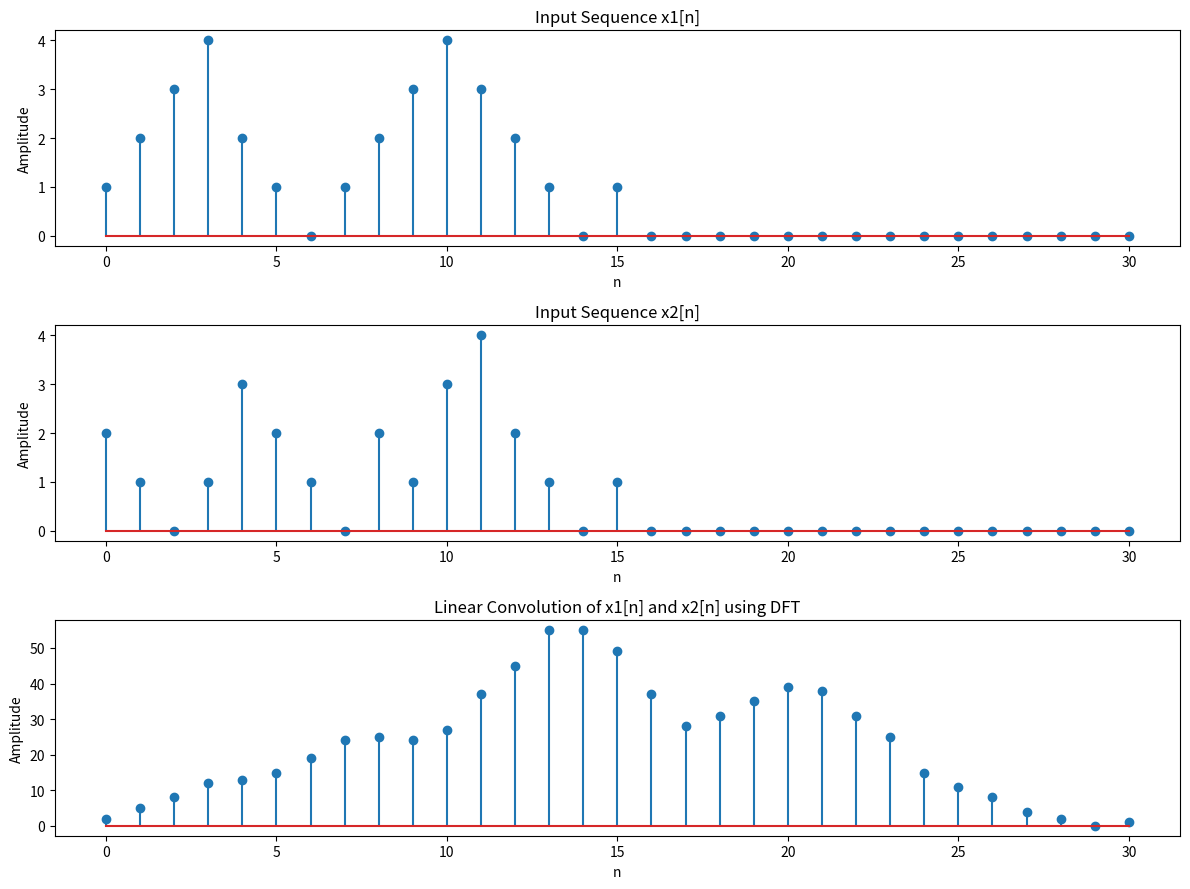

Generate this figure with matplotlib:
import math
import cmath
import matplotlib.pyplot as plt

#find dft
def DFT(x):
    N = len(x)
    X = []
    for k in range(N):
        val = 0
        for n in range(N):
            angle = -2j * math.pi * k * n / N
            val += x[n] * cmath.exp(angle)
        X.append(val)
    return X

#find idft
def IDFT(X):
    N = len(X)
    x = []
    for n in range(N):
        val = 0
        for k in range(N):
            angle = 2j * math.pi * k * n / N
            val += X[k] * cmath.exp(angle)
        x.append(val / N)
    return x


x1 = [1, 2, 3, 4, 2, 1, 0, 1, 2, 3, 4, 3, 2, 1, 0, 1]
x2 = [2, 1, 0, 1, 3, 2, 1, 0, 2, 1, 3, 4, 2, 1, 0, 1]


N = len(x1) + len(x2) - 1   

# Zero padding both sequences
x1 += [0] * (N - len(x1))
x2 += [0] * (N - len(x2))


X1 = DFT(x1)
X2 = DFT(x2)

# Multiply in f domain
Y = [X1[k] * X2[k] for k in range(N)]


y = IDFT(Y)
y_real = [val.real for val in y]


plt.figure(figsize=(12, 9))

# x1[n]
plt.subplot(3, 1, 1)
plt.stem(range(len(x1)), x1)
plt.title("Input Sequence x1[n]")
plt.xlabel("n")
plt.ylabel("Amplitude")

# x2[n]
plt.subplot(3, 1, 2)
plt.stem(range(len(x2)), x2)
plt.title("Input Sequence x2[n]")
plt.xlabel("n")
plt.ylabel("Amplitude")

# Convolution output
plt.subplot(3, 1, 3)
plt.stem(range(len(y_real)), y_real)
plt.title("Linear Convolution of x1[n] and x2[n] using DFT")
plt.xlabel("n")
plt.ylabel("Amplitude")

plt.tight_layout()
plt.show()
